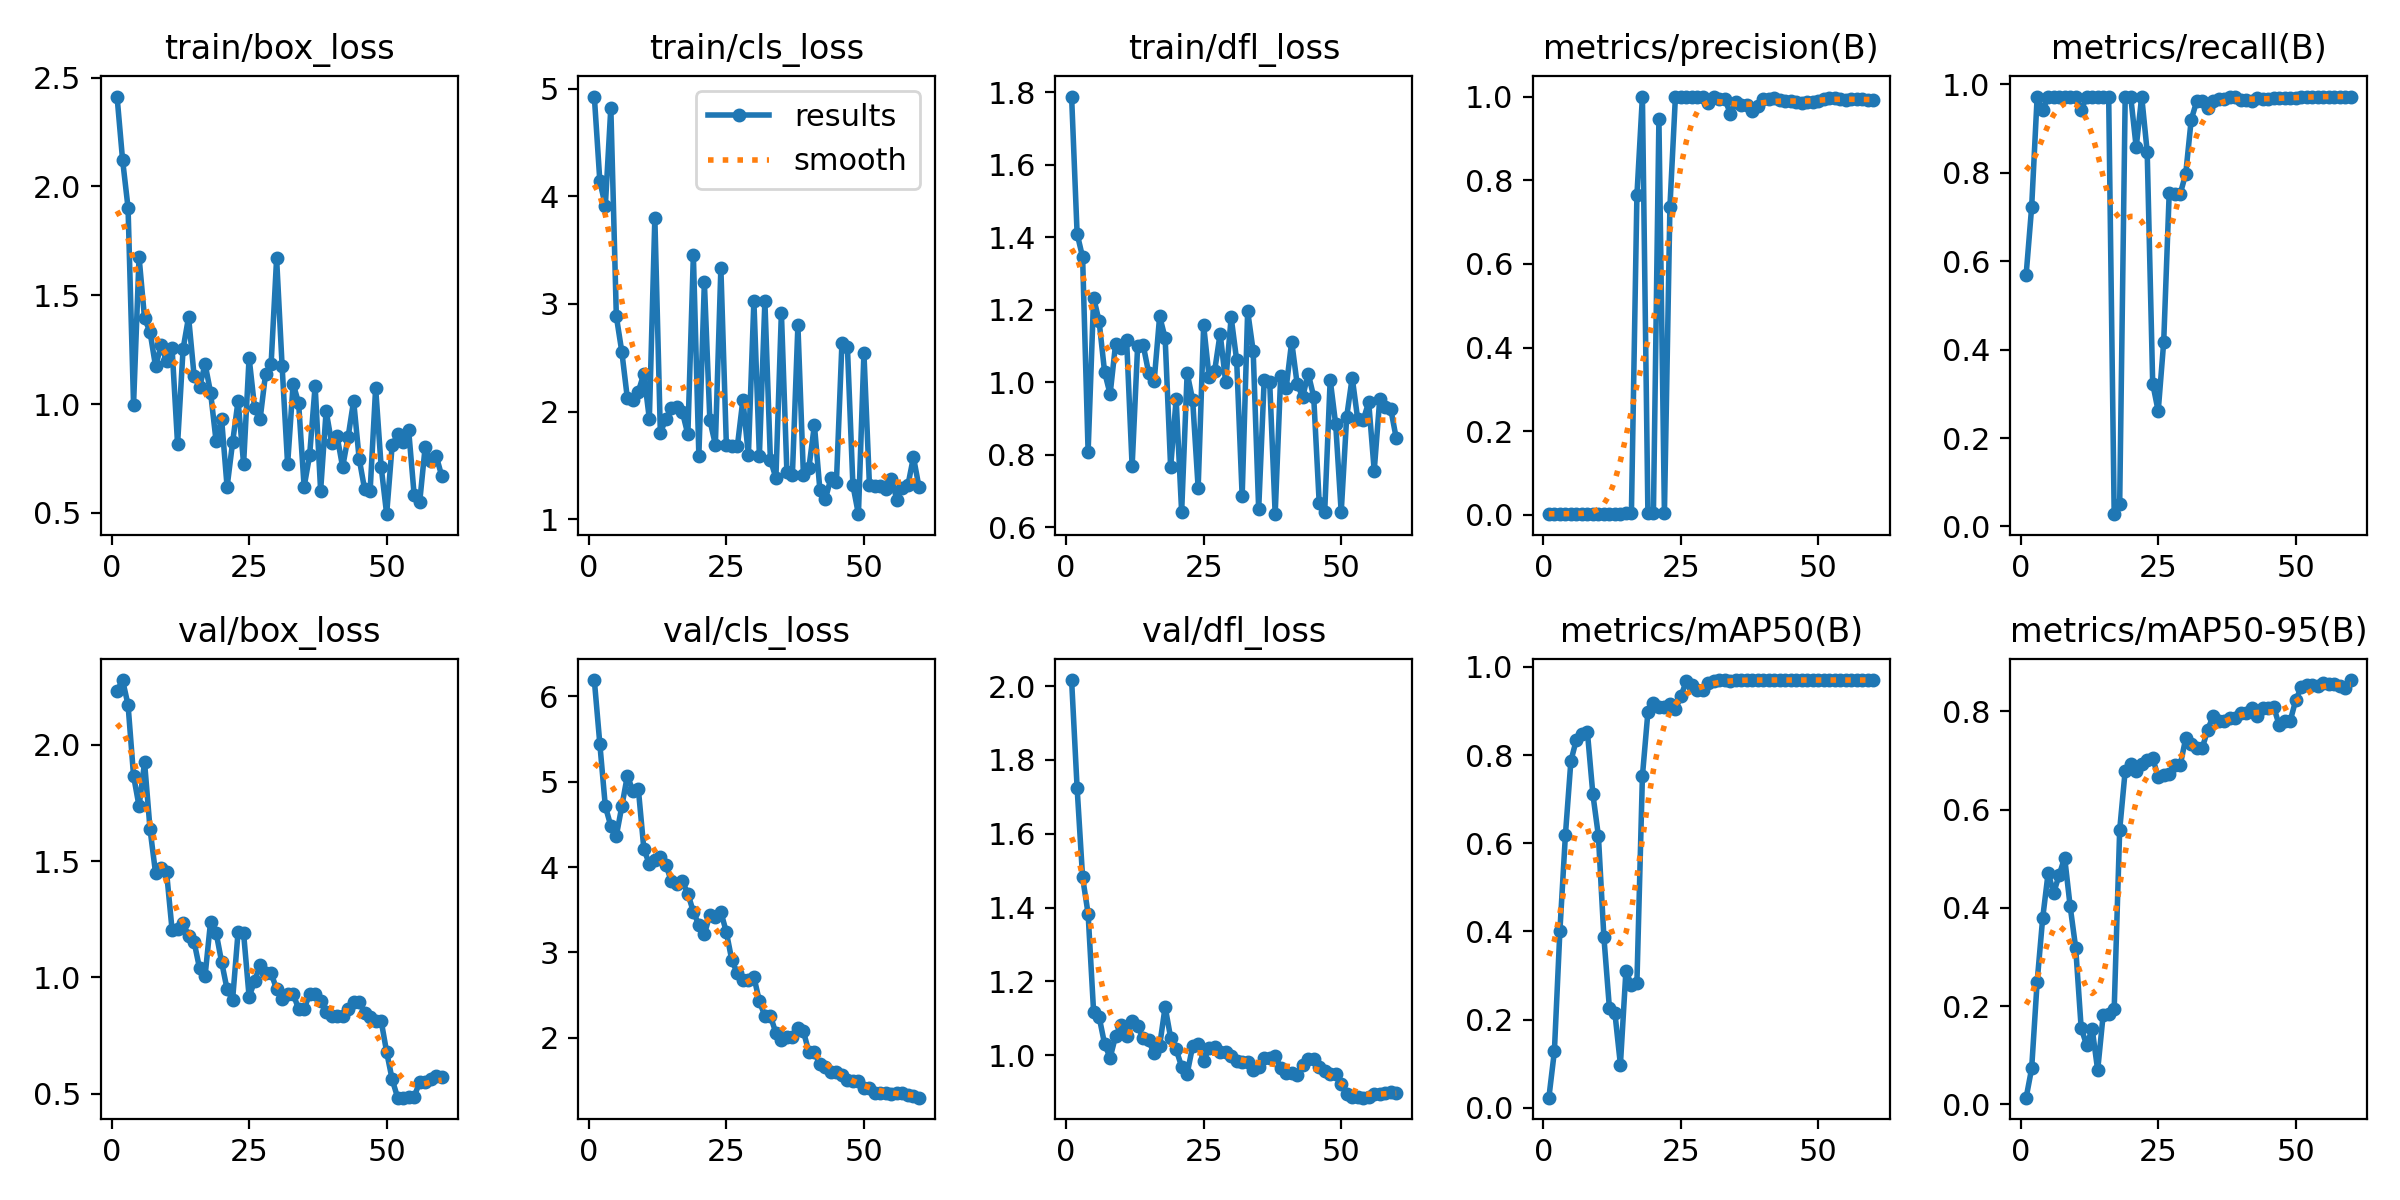

The table this chart was drawn from, first rows:
epoch, time, train/box_loss, train/cls_loss, train/dfl_loss, metrics/precision(B), metrics/recall(B), metrics/mAP50(B), metrics/mAP50-95(B), val/box_loss, val/cls_loss, val/dfl_loss, lr/pg0, lr/pg1, lr/pg2
1, 23.43, 2.413, 4.926, 1.788, 0.00184, 0.5694, 0.02269, 0.01364, 2.233, 6.191, 2.017, 3.334e-05, 3.334e-05, 3.334e-05
2, 45.15, 2.123, 4.142, 1.41, 0.00244, 0.7222, 0.1277, 0.07311, 2.279, 5.445, 1.725, 8.19747e-05, 8.19747e-05, 8.19747e-05
3, 67.57, 1.902, 3.91, 1.345, 0.00334, 0.9722, 0.4005, 0.2495, 2.172, 4.712, 1.482, 0.000129, 0.000129, 0.000129
4, 89.03, 0.9975, 4.822, 0.8082, 0.00323, 0.941, 0.6176, 0.3785, 1.867, 4.482, 1.383, 0.0001743, 0.0001743, 0.0001743
5, 111, 1.676, 2.884, 1.233, 0.00333, 0.9722, 0.7862, 0.4713, 1.736, 4.367, 1.117, 0.000218, 0.000218, 0.000218
6, 133.4, 1.394, 2.554, 1.169, 0.00333, 0.9722, 0.8351, 0.4303, 1.925, 4.712, 1.104, 0.00026, 0.00026, 0.00026
7, 155.1, 1.331, 2.124, 1.028, 0.00333, 0.9722, 0.847, 0.4668, 1.637, 5.07, 1.03, 0.0003004, 0.0003004, 0.0003004
8, 177, 1.173, 2.103, 0.9676, 0.00333, 0.9722, 0.8524, 0.502, 1.449, 4.896, 0.9931, 0.0003391, 0.0003391, 0.0003391
9, 198.6, 1.269, 2.185, 1.106, 0.00333, 0.9722, 0.7105, 0.4029, 1.468, 4.916, 1.052, 0.0003762, 0.0003762, 0.0003762
10, 220, 1.197, 2.352, 1.094, 0.00333, 0.9722, 0.6169, 0.3189, 1.452, 4.214, 1.083, 0.0004116, 0.0004116, 0.0004116
11, 241.9, 1.258, 1.931, 1.117, 0.00323, 0.941, 0.3868, 0.1555, 1.205, 4.035, 1.052, 0.0004454, 0.0004454, 0.0004454
12, 263.1, 0.8155, 3.797, 0.7684, 0.00333, 0.9722, 0.2263, 0.1202, 1.209, 4.082, 1.093, 0.0004776, 0.0004776, 0.0004776
13, 284.7, 1.253, 1.803, 1.099, 0.00337, 0.9722, 0.2147, 0.1539, 1.233, 4.124, 1.08, 0.000508, 0.000508, 0.000508
14, 306.3, 1.4, 1.929, 1.103, 0.00341, 0.9722, 0.09769, 0.0696, 1.179, 4.031, 1.047, 0.0005369, 0.0005369, 0.0005369
15, 327.5, 1.131, 2.031, 1.026, 0.0036, 0.9722, 0.3097, 0.1826, 1.153, 3.833, 1.04, 0.000564, 0.000564, 0.000564
16, 348.5, 1.078, 2.046, 1.003, 0.00369, 0.9722, 0.2792, 0.1832, 1.038, 3.798, 1.005, 0.0005896, 0.0005896, 0.0005896
17, 370, 1.184, 1.996, 1.182, 0.7639, 0.02778, 0.283, 0.1938, 1.007, 3.832, 1.026, 0.0006135, 0.0006135, 0.0006135
18, 391, 1.053, 1.787, 1.122, 1, 0.05131, 0.7522, 0.5588, 1.24, 3.69, 1.131, 0.0006357, 0.0006357, 0.0006357
19, 412, 0.83, 3.453, 0.7655, 0.00377, 0.9722, 0.8972, 0.6792, 1.193, 3.476, 1.048, 0.0006563, 0.0006563, 0.0006563
20, 433.5, 0.9325, 1.591, 0.9537, 0.00376, 0.9722, 0.9173, 0.6931, 1.067, 3.323, 1.016, 0.0006752, 0.0006752, 0.0006752
21, 454.3, 0.6195, 3.201, 0.642, 0.9456, 0.8576, 0.9087, 0.6777, 0.9482, 3.212, 0.9687, 0.0006925, 0.0006925, 0.0006925
22, 475.6, 0.8237, 1.918, 1.025, 0.00374, 0.9722, 0.9099, 0.6922, 0.9033, 3.444, 0.9499, 0.0007081, 0.0007081, 0.0007081
23, 497.5, 1.015, 1.693, 0.9515, 0.7364, 0.8472, 0.9155, 0.7012, 1.196, 3.421, 1.024, 0.0007221, 0.0007221, 0.0007221
24, 518.7, 0.7257, 3.332, 0.7085, 1, 0.3233, 0.9036, 0.7052, 1.189, 3.476, 1.031, 0.0007344, 0.0007344, 0.0007344
25, 539.8, 1.213, 1.687, 1.157, 1, 0.2607, 0.9334, 0.6656, 0.9168, 3.237, 0.983, 0.0007451, 0.0007451, 0.0007451
26, 560.5, 0.9835, 1.684, 1.013, 1, 0.4172, 0.9684, 0.6693, 0.9829, 2.907, 1.02, 0.0007541, 0.0007541, 0.0007541
27, 581.3, 0.9313, 1.678, 1.032, 1, 0.7541, 0.9597, 0.6733, 1.054, 2.756, 1.022, 0.0007615, 0.0007615, 0.0007615
28, 602.5, 1.14, 2.109, 1.135, 1, 0.7522, 0.9465, 0.69, 1.019, 2.676, 1.008, 0.0007672, 0.0007672, 0.0007672
29, 623.5, 1.184, 1.595, 1.001, 1, 0.7522, 0.9465, 0.69, 1.019, 2.676, 1.008, 0.0007713, 0.0007713, 0.0007713
30, 644.4, 1.669, 3.028, 1.179, 0.9856, 0.7971, 0.9643, 0.7449, 0.9485, 2.715, 0.9976, 0.0007737, 0.0007737, 0.0007737
31, 665.5, 1.174, 1.59, 1.061, 1, 0.9197, 0.9683, 0.7343, 0.907, 2.428, 0.983, 0.0007745, 0.0007745, 0.0007745
32, 686.5, 0.723, 3.025, 0.6855, 0.9931, 0.9615, 0.97, 0.7252, 0.9296, 2.256, 0.982, 0.0007736, 0.0007736, 0.0007736
33, 707.6, 1.093, 1.552, 1.196, 0.9931, 0.9615, 0.97, 0.7252, 0.9296, 2.256, 0.982, 0.0007711, 0.0007711, 0.0007711
34, 728.6, 1.005, 1.384, 1.087, 0.9591, 0.9453, 0.9683, 0.7621, 0.8635, 2.058, 0.9601, 0.0007593, 0.0007593, 0.0007593
35, 749.6, 0.62, 2.919, 0.6496, 0.9868, 0.9629, 0.97, 0.7912, 0.8631, 1.975, 0.9675, 0.0007318, 0.0007318, 0.0007318
36, 770.6, 0.7647, 1.437, 1.006, 0.9794, 0.9657, 0.97, 0.7811, 0.9286, 2.013, 0.9917, 0.0007043, 0.0007043, 0.0007043
37, 792.5, 1.084, 1.411, 1.002, 0.9794, 0.9657, 0.97, 0.7811, 0.9286, 2.013, 0.9917, 0.0006768, 0.0006768, 0.0006768
38, 814.3, 0.6022, 2.799, 0.6363, 0.9657, 0.9722, 0.97, 0.7856, 0.9001, 2.119, 0.9979, 0.0006493, 0.0006493, 0.0006493
39, 835.4, 0.968, 1.412, 1.017, 0.9774, 0.9722, 0.97, 0.7873, 0.852, 2.077, 0.9665, 0.0006218, 0.0006218, 0.0006218
40, 856.4, 0.822, 1.477, 0.985, 0.994, 0.9635, 0.97, 0.7972, 0.8345, 1.832, 0.9524, 0.0005943, 0.0005943, 0.0005943
41, 877.3, 0.8513, 1.875, 1.112, 0.994, 0.9635, 0.97, 0.7972, 0.8345, 1.832, 0.9524, 0.0005668, 0.0005668, 0.0005668
42, 898.5, 0.711, 1.27, 0.9947, 0.996, 0.9619, 0.97, 0.8072, 0.8329, 1.689, 0.9474, 0.0005393, 0.0005393, 0.0005393
43, 919.3, 0.8501, 1.189, 0.96, 0.9906, 0.9685, 0.97, 0.7909, 0.8655, 1.656, 0.9742, 0.0005118, 0.0005118, 0.0005118
44, 940.3, 1.015, 1.379, 1.024, 0.9898, 0.9671, 0.97, 0.8066, 0.8946, 1.601, 0.9898, 0.0004843, 0.0004843, 0.0004843
45, 961.4, 0.7499, 1.342, 0.9604, 0.9898, 0.9671, 0.97, 0.8066, 0.8946, 1.601, 0.9898, 0.0004568, 0.0004568, 0.0004568
46, 982.3, 0.6085, 2.632, 0.6678, 0.9881, 0.9682, 0.97, 0.8084, 0.8465, 1.559, 0.9685, 0.0004293, 0.0004293, 0.0004293
47, 1003, 0.6027, 2.6, 0.6432, 0.9839, 0.9684, 0.97, 0.7715, 0.8303, 1.507, 0.9578, 0.0004017, 0.0004017, 0.0004017
48, 1024, 1.075, 1.314, 1.007, 0.9871, 0.9687, 0.97, 0.7807, 0.813, 1.489, 0.9489, 0.0003742, 0.0003742, 0.0003742
49, 1045, 0.7128, 1.046, 0.8839, 0.9871, 0.9687, 0.97, 0.7807, 0.813, 1.489, 0.9489, 0.0003467, 0.0003467, 0.0003467
50, 1066, 0.4943, 2.543, 0.6415, 0.9903, 0.9694, 0.97, 0.8227, 0.6786, 1.412, 0.9212, 0.0003192, 0.0003192, 0.0003192
51, 1086, 0.811, 1.319, 0.9053, 0.995, 0.9701, 0.97, 0.8485, 0.5612, 1.407, 0.8958, 0.0002917, 0.0002917, 0.0002917
52, 1107, 0.8607, 1.307, 1.013, 0.997, 0.9722, 0.97, 0.8542, 0.4822, 1.359, 0.8855, 0.0002642, 0.0002642, 0.0002642
53, 1128, 0.8281, 1.313, 0.8982, 0.997, 0.9722, 0.97, 0.8542, 0.4822, 1.359, 0.8855, 0.0002367, 0.0002367, 0.0002367
54, 1149, 0.8799, 1.281, 0.8964, 0.9936, 0.9722, 0.97, 0.8519, 0.4837, 1.353, 0.8849, 0.0002092, 0.0002092, 0.0002092
55, 1169, 0.5826, 1.375, 0.9448, 0.9922, 0.9722, 0.97, 0.8578, 0.4865, 1.342, 0.8858, 0.0001817, 0.0001817, 0.0001817
56, 1190, 0.5487, 1.178, 0.7563, 0.9932, 0.9722, 0.97, 0.8546, 0.5493, 1.353, 0.896, 0.0001542, 0.0001542, 0.0001542
57, 1211, 0.8034, 1.293, 0.9526, 0.9932, 0.9722, 0.97, 0.8546, 0.5493, 1.353, 0.896, 0.0001267, 0.0001267, 0.0001267
58, 1232, 0.74, 1.316, 0.9324, 0.9929, 0.9722, 0.97, 0.8515, 0.5623, 1.329, 0.8977, 9.91865e-05, 9.91865e-05, 9.91865e-05
59, 1253, 0.7621, 1.576, 0.9269, 0.9929, 0.9722, 0.97, 0.8469, 0.5763, 1.319, 0.8997, 7.1681e-05, 7.1681e-05, 7.1681e-05
60, 1274, 0.6709, 1.301, 0.8461, 0.9923, 0.9722, 0.97, 0.8636, 0.57, 1.299, 0.8981, 4.41755e-05, 4.41755e-05, 4.41755e-05
